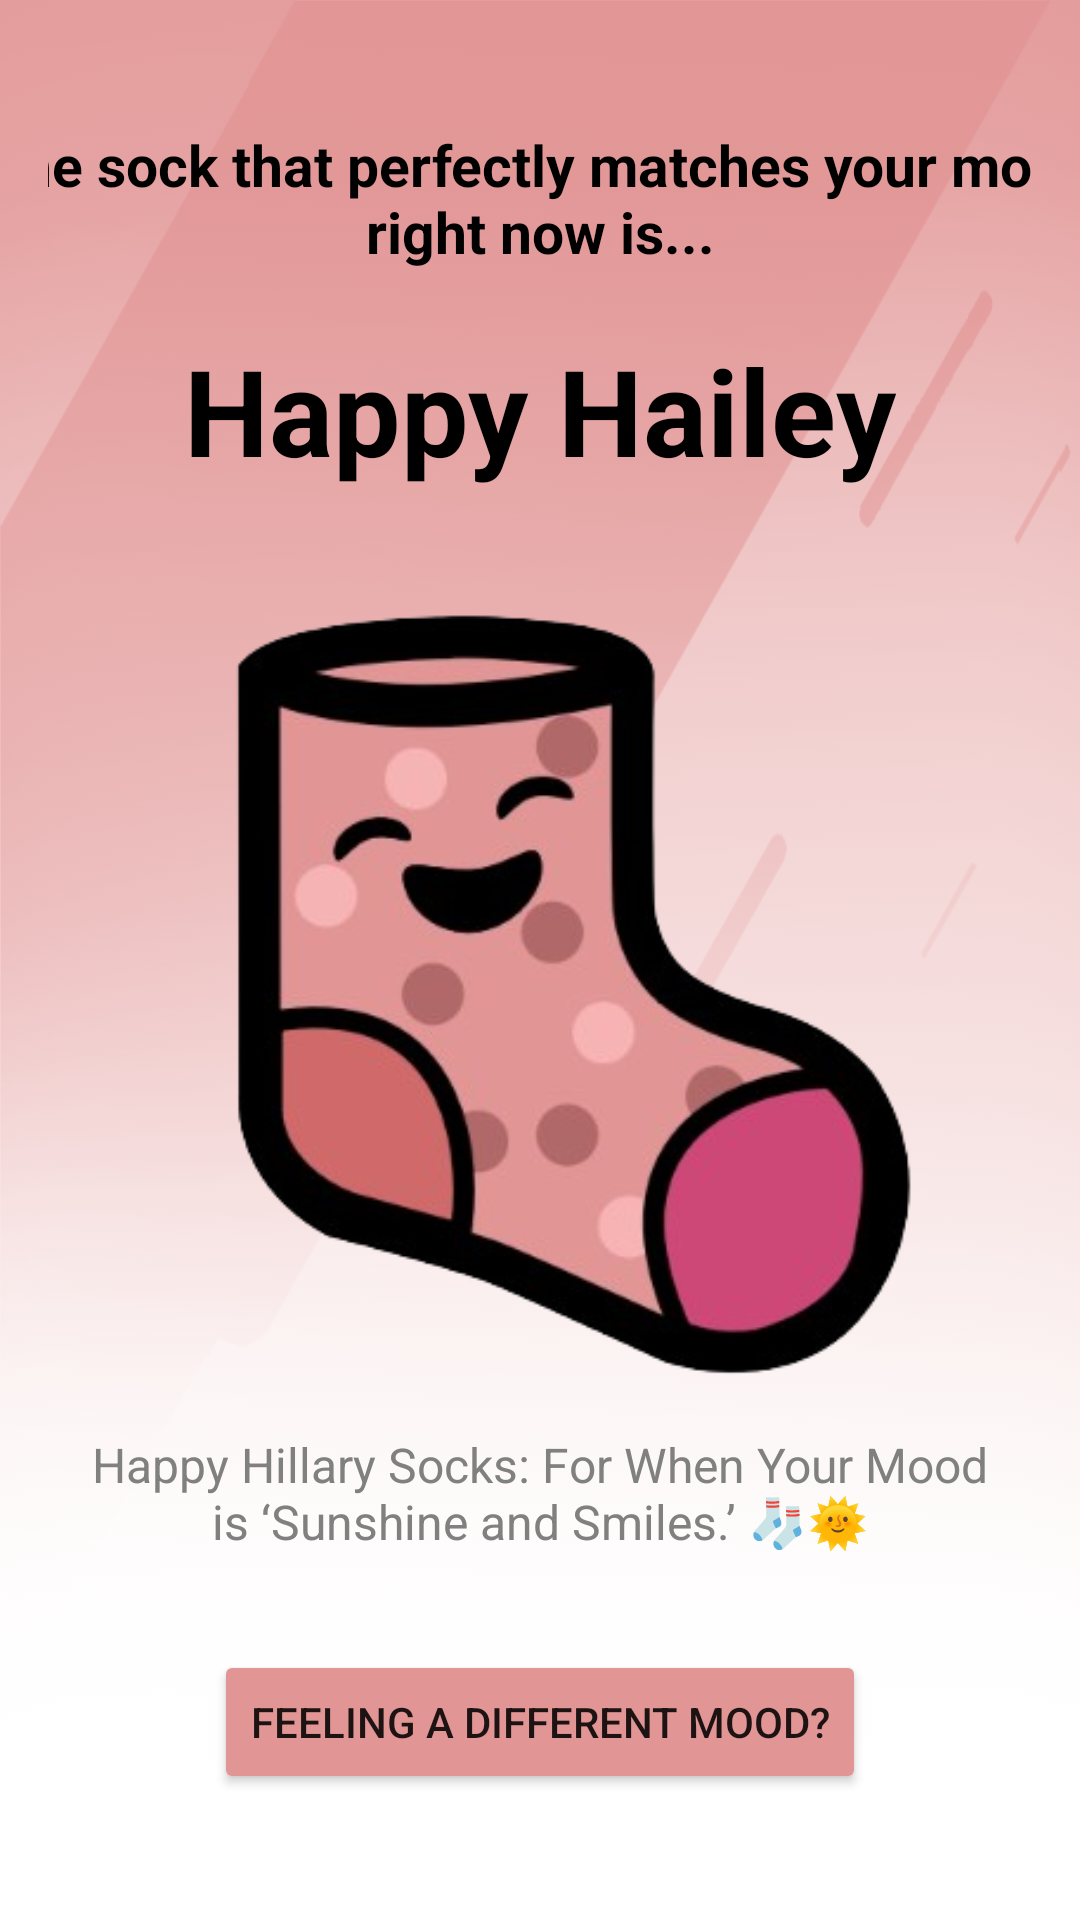

Reconstruct the res/layout file that produces this screen, plus the resources it refers to.
<!-- AndroidManifest.xml: application theme Theme.SockSensei -->
<!-- res/layout/activity_happy_hailey.xml -->
<FrameLayout xmlns:android="http://schemas.android.com/apk/res/android"
    xmlns:app="http://schemas.android.com/apk/res-auto"
    android:layout_width="match_parent"
    android:layout_height="match_parent">

    
    <View
        android:layout_width="match_parent"
        android:layout_height="match_parent"
        android:background="@drawable/lightblueg"
        android:backgroundTint="@color/Happy_hil"/>

    
    <LinearLayout
        android:layout_width="match_parent"
        android:layout_height="match_parent"
        android:gravity="center"
        android:orientation="vertical"
        android:padding="16dp">

        
        <TextView
            android:id="@+id/achievementTextView"
            android:layout_width="400sp"
            android:layout_height="wrap_content"
            android:layout_marginBottom="20dp"
            android:gravity="center"
            android:text="@string/Achievement"
            android:textColor="#000000"
            android:textSize="19sp"
            android:textStyle="bold" />

        
        <TextView
            android:id="@+id/sockNameTextView"
            android:layout_width="wrap_content"
            android:layout_height="wrap_content"
            android:layout_marginBottom="16dp"
            android:text="Happy Hailey"
            android:textColor="#000000"
            android:textSize="40sp"
            android:textStyle="bold" />

        

        

        <ImageView
            android:id="@+id/imageView"
            android:layout_width="314dp"
            android:layout_height="290dp"
            android:gravity="center"
            app:srcCompat="@drawable/hh" />

        <TextView
            android:id="@+id/sockDescriptionTextView"
            android:layout_width="match_parent"
            android:layout_height="wrap_content"
            android:gravity="center"
            android:padding="8dp"
            android:text="Happy Hillary Socks: For When Your Mood is ‘Sunshine and Smiles.’ 🧦🌞"
            android:textColor="#808080"
            android:textSize="16sp" />

        
        <Button
            android:id="@+id/resetButton"
            android:layout_width="wrap_content"
            android:layout_height="wrap_content"
            android:layout_marginTop="24dp"
            android:backgroundTint="#E29595"
            android:text="@string/Retry" />

    </LinearLayout>
</FrameLayout>
<!-- resources referenced by this layout -->
<resources>
  <color name="Happy_hil">#E29595</color>
  <!-- drawable hh: png bitmap (drawable, 76843 bytes) -->
  <!-- drawable lightblueg: png bitmap (drawable, 764180 bytes) -->
  <string name="Achievement">The sock that perfectly matches your mood right now is...</string>
  <string name="Retry">Feeling a different mood?</string>
  <style name="Theme.SockSensei" parent="Theme.MaterialComponents.DayNight.DarkActionBar">
          
          <item name="colorPrimary">@color/purple_500</item>
          <item name="colorPrimaryVariant">@color/purple_700</item>
          <item name="colorOnPrimary">@color/white</item>
          
          <item name="colorSecondary">@color/teal_200</item>
          <item name="colorSecondaryVariant">@color/teal_700</item>
          <item name="colorOnSecondary">@color/black</item>
          
          <item name="android:statusBarColor">?attr/colorPrimaryVariant</item>
          
      </style>
  <color name="purple_500">#FF6200EE</color>
  <color name="purple_700">#FF3700B3</color>
  <color name="white">#FFFFFFFF</color>
  <color name="teal_200">#FF03DAC5</color>
  <color name="teal_700">#FF018786</color>
  <color name="black">#FF000000</color>
</resources>
